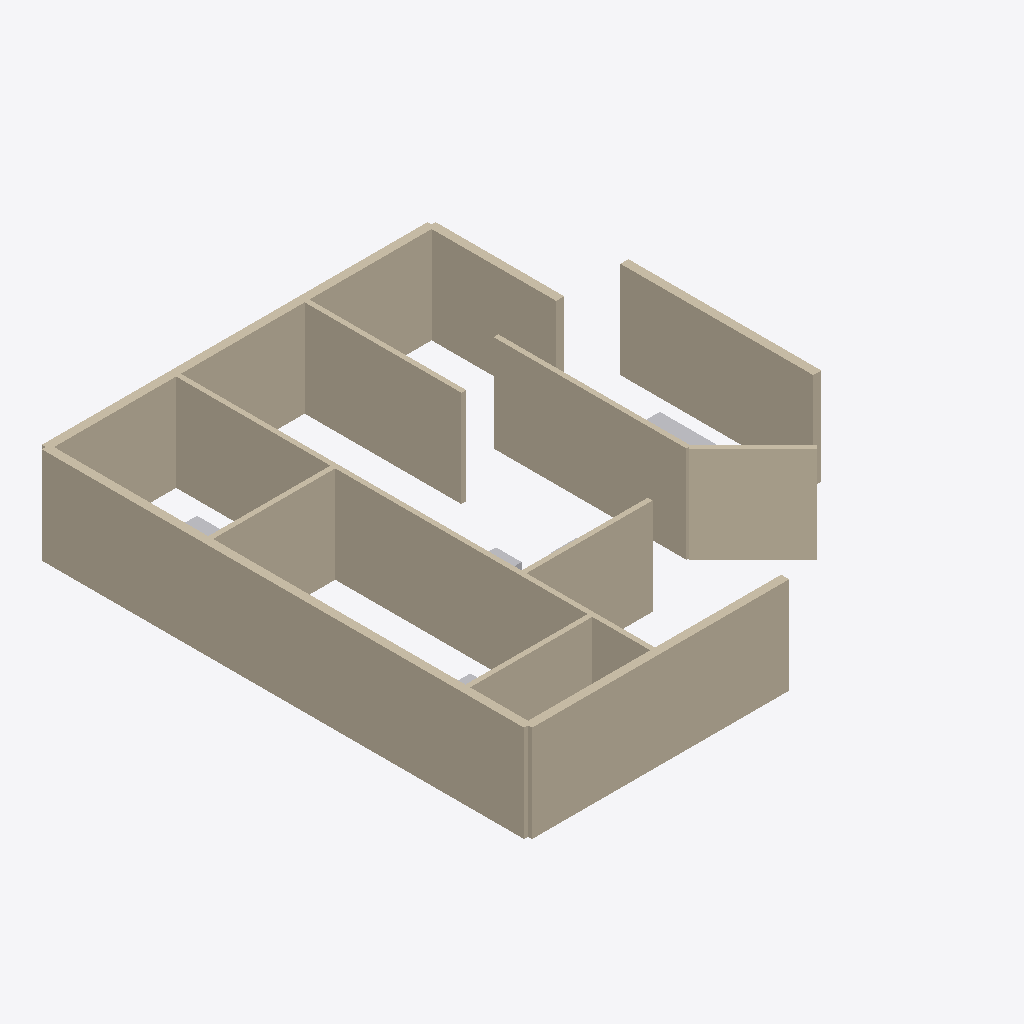
Isometric view of an IFC building model (IFC-SPF (STEP), schema IFC4, length unit metre), seen from the south-west, elements coloured by IFC class (only those large enough to see are counted): 18 walls (beige), 4 other elements (light grey).
Extent 14.2 m × 15.2 m × 3.0 m (x, y, z). Storeys (1): Ground Floor at 0.00 m. Elements (28): 18 IfcWallStandardCase, 6 IfcFurniture, 4 IfcSanitaryTerminal.

HEADER;
FILE_DESCRIPTION(('ViewDefinition [CoordinationView]'),'2;1');
FILE_NAME('','2026-06-09T14:13:02',(''),(''),'IfcOpenShell 0.8.5-1c5b825','IfcOpenShell 0.8.5-1c5b825','');
FILE_SCHEMA(('IFC4'));
ENDSEC;
DATA;
#11=IFCPROJECT('0JyD7lls56EwWVbzpBg5C1',#5,'First Floor Plan',$,$,$,$,(#10),#7);
#13=IFCSITE('07$NOBWGX3CREl6RrHdiaP',$,'Site',$,$,#12,$,$,$,$,$,$,$,$);
#15=IFCBUILDING('3o1X6Vfgz3XR5QaXzeXV0N',$,'Structure',$,$,#14,$,$,$,$,$,$);
#17=IFCBUILDINGSTOREY('30on1lgDz0qBecDjh61gR5',$,'Ground Floor',$,$,#16,$,$,$,$);
#25=IFCWALLSTANDARDCASE('1K3KQvxR56uhu4_sz8Dmqc',$,'w_ext_left_1',$,$,#24,#48,$,$);
#349=IFCWALLSTANDARDCASE('36z0Zg195DjOEO1R$WVHBl',$,'w_ext_right_mbed',$,$,#348,#372,$,$);
#727=IFCWALLSTANDARDCASE('1KPxNP30bDyO28WJPS6IK2',$,'w_int_mbed_liv',$,$,#726,#750,$,$);
#133=IFCWALLSTANDARDCASE('0uhrTU0cj65e_AFtFReyMU',$,'w_ext_left_3',$,$,#132,#156,$,$);
#943=IFCWALLSTANDARDCASE('2DZvGVJxj5JAEMrESSQgVg',$,'w_int_bath_dress_top',$,$,#942,#966,$,$);
#241=IFCWALLSTANDARDCASE('1QyVixJijEu9zsM4Q2OCJV',$,'w_ext_top_2',$,$,#240,#264,$,$);
#403=IFCWALLSTANDARDCASE('3l_iRGq198ixcj4cGYi3Wm',$,'w_ext_bottom_1',$,$,#402,#426,$,$);
#457=IFCWALLSTANDARDCASE('2M3XsTD8fDzwb8zKcQBAsR',$,'w_ext_bottom_2',$,$,#456,#480,$,$);
#79=IFCWALLSTANDARDCASE('3TefHV93rDG91_1EsIZzV6',$,'w_ext_left_2',$,$,#78,#102,$,$);
#781=IFCWALLSTANDARDCASE('1Qqj8yLP53LwgTc_cCLQC8',$,'w_int_stairs_liv',$,$,#780,#804,$,$);
#673=IFCWALLSTANDARDCASE('3DB8C9YsDDkgNeq7CdJ_Px',$,'w_int_mbed_diag',$,$,#672,#696,$,$);
#295=IFCWALLSTANDARDCASE('2iwfQiVv5AUBVFEKrrIDek',$,'w_ext_right_top',$,$,#294,#318,$,$);
#889=IFCWALLSTANDARDCASE('08DC7eazb1y9MPvMVxBn9K',$,'w_int_bed3_dress',$,$,#888,#912,$,$);
#565=IFCWALLSTANDARDCASE('1IGoYXCiX58f0q3bfg5H3r',$,'w_int_bed1_bed2',$,$,#564,#588,$,$);
#187=IFCWALLSTANDARDCASE('30BNGR6nD7X8N8y0UfZit1',$,'w_ext_top_1',$,$,#186,#210,$,$);
#619=IFCWALLSTANDARDCASE('0iXCIwmc55aBJefjvAAEg2',$,'w_int_bed2_liv',$,$,#618,#642,$,$);
#835=IFCWALLSTANDARDCASE('1kv9Lstu13Hvj9EbHCjwOM',$,'w_int_bed3_stairs',$,$,#834,#858,$,$);
#511=IFCWALLSTANDARDCASE('3wFI1frn19M99pgzalryj4',$,'w_int_bed1_bath',$,$,#510,#534,$,$);
#1131=IFCFURNITURE('2piqPrMx1B_OTmFvnzk$QH',$,'bed_master',$,$,#1130,#1169,$,.BED.);
#1257=IFCFURNITURE('1Qm0q1WnX7pujODsLLwvCH',$,'bed_3',$,$,#1256,#1295,$,.BED.);
#1467=IFCFURNITURE('2o6lSYW218guwr6YJfgl0U',$,'sofa_liv_1',$,$,#1466,#1504,$,.SOFA.);
#1173=IFCFURNITURE('3WT8pB9kj6cgOhVuoeOBuT',$,'bed_1',$,$,#1172,#1211,$,.BED.);
ENDSEC;
